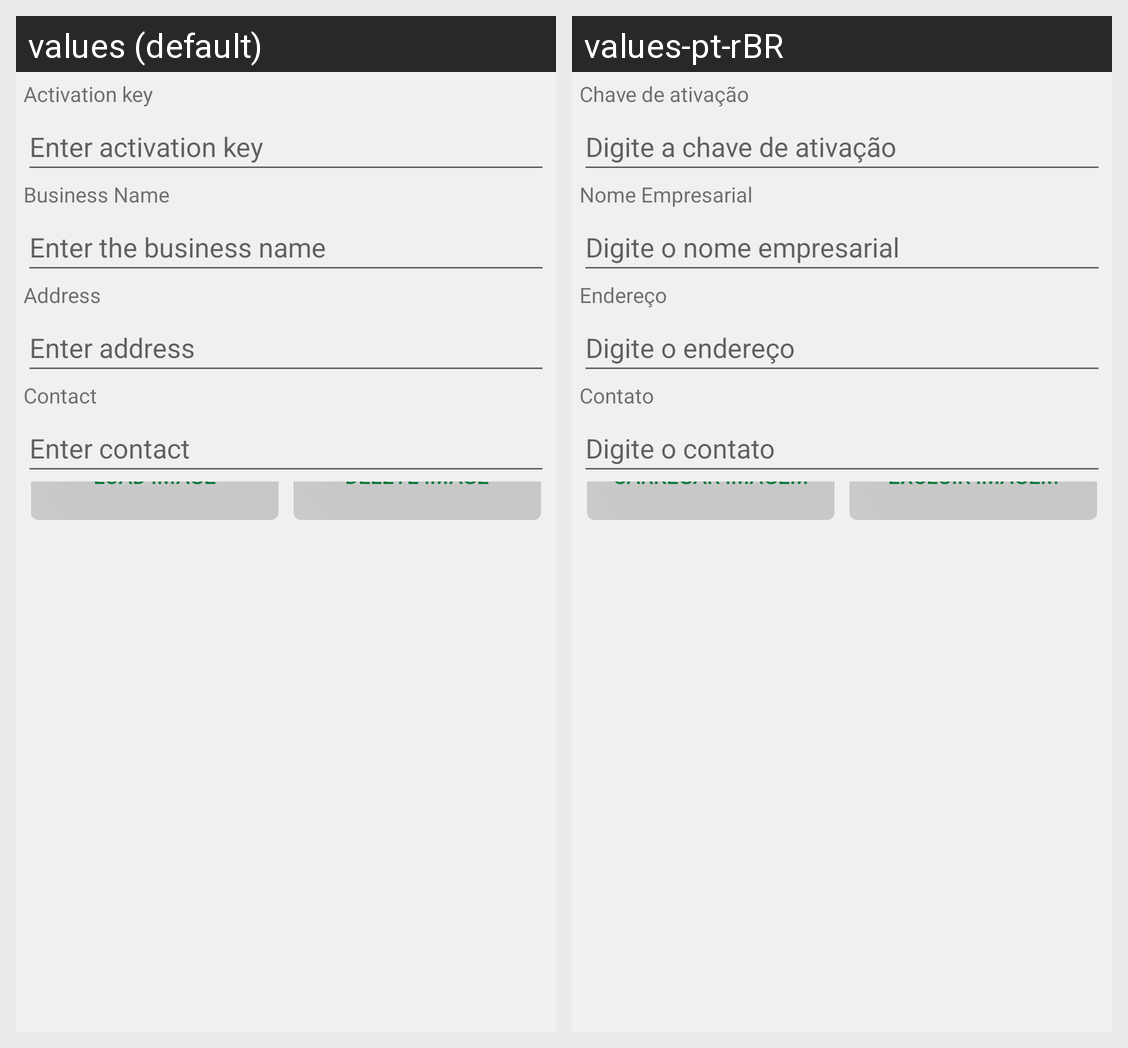

The Android screen above is rendered under two locales of the same app. Produce the string resources it draws, with the default and per-locale values.
Android screen res/layout/activity_settings.xml rendered under 2 locales, left to right: values (default), values-pt-rBR. Device: Nexus 5 (rendered at 1080×1920; each locale shown at half size, 540×960, under a caption strip naming it); theme Theme.Appvet.
Strings drawn on this screen, with the default value and each locale's value (text and hints the layout hard-codes, and strings that could not be matched under every locale, appear in the picture but are not listed):

key
  values: Activation key
  values-pt-rBR: Chave de ativação

speaker_key
  values: Enter activation key
  values-pt-rBR: Digite a chave de ativação

business_name
  values: Business Name
  values-pt-rBR: Nome Empresarial

speaker_business_name
  values: Enter the business name
  values-pt-rBR: Digite o nome empresarial

address
  values: Address
  values-pt-rBR: Endereço

speaker_address
  values: Enter address
  values-pt-rBR: Digite o endereço

contact
  values: Contact
  values-pt-rBR: Contato

speaker_contact
  values: Enter contact
  values-pt-rBR: Digite o contato

btn_load_logo
  values: LOAD IMAGE
  values-pt-rBR: CARREGAR IMAGEM

btn_delete_logo
  values: DELETE IMAGE
  values-pt-rBR: EXCLUIR IMAGEM
